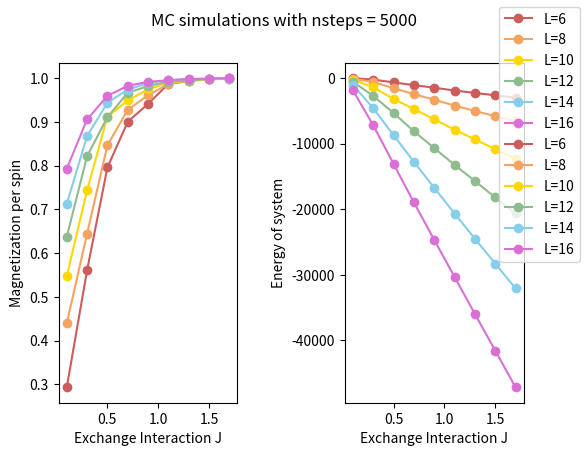

This chart was generated by the following Python code:
import matplotlib.pyplot as plt

#data to plot
J_values = [0.1, 0.3, 0.5, 0.7, 0.9, 1.1, 1.3, 1.5, 1.7]
nsteps = 5000
colors = ['indianred', 'sandybrown', 'gold', 'darkseagreen', 'skyblue', 'orchid']

# L=6:
m6 = [0.2930658107968107, 0.5608109945312206, 0.7959105336859725, 0.9004036877307926, 0.9412224940371476, 0.9869379610306689, 0.9934686538236968, 0.9983668165698817, 0.9999999184462154]
E6 = [-26.399707582544224, -240.29382089534258, -670.488464002583, -1082.191653577397, -1484.092845969597, -1906.2979652268443, -2272.397692790019, -2639.9980877783914, -2998.799745038243]
accept6, hedgehog6, energy6 = 5051.0, 9556.0, 30393.0
duration6 = "0:24:03.489526"

# L=8: 
m8 = [0.4395877154785317, 0.6445970935694791, 0.8466136950107482, 0.9274218867178677, 0.9610924623029006, 0.9865315195529927, 0.9955104564862206, 0.9985034793152983, 0.9999999439252749]
E8 =  [-100.50172239256202, -623.4021148380109, -1552.4969629508635, -2459.7981802571985, -3316.500449975255, -4200.896892895248, -5023.198765214463, -5819.99940006749, -6609.59949006374]
accept8, hedgehog8, energy8 = 4962.0, 8193.0, 31845.0
duration8 = "0:41:38.044132"

# L=10: 
m10 = [0.547682031791818, 0.7436055084506762, 0.9121152801079508, 0.9492045355138358, 0.9741991337972009, 0.9903246523502334, 0.9935497783133092, 0.9975811933368938, 0.9983874723263635]
E10 = [-269.40813158095006, -1421.4134008747985, -3193.504274390707, -4732.704427032361, -6309.003104579309, -7883.701264793778, -9356.1011373952, -10854.000899887518, -12314.800892356583]
accept10, hedgehog10, energy10 =  4660.0, 7304.0, 33036.0
duration10 = "1:03:38.535833"

# L=12: 
m12 = [0.6370102550936452, 0.8217651488267848, 0.9108827258507108, 0.9664299481360145, 0.9821282815926193, 0.9922716700881208, 0.9944452722947997, 0.9985509359010782, 0.9987924344937988]
E12 = [-571.915730624065, -2737.221672488157, -5336.520209970021, -8130.50822396851, -10685.70769406189, -13246.203684579323, -15701.40334701988, -18216.000899865023, -20651.600509961747]
accept12, hedgehog12, energy12 = 4655.0, 6815.0, 33530.0
duration12 = "1:45:16.505007"

# L=14: 
m14 = [0.7126014923040741, 0.8677622570702737, 0.9440171968054748, 0.973801976548091, 0.9887722962967364, 0.995477727088395, 0.9978168420971749, 0.9984405964878283, 0.9990643625696505]
E14 = [-1072.023694600323, -4605.930543742482, -8731.020310039428, -12765.21436573054, -16748.10872893027, -20662.40406948031, -24497.202599649034, -28291.501912266605, -32090.90148728646]
accept14, hedgehog14, energy14 = 4653.0, 6218.0, 34129.
duration14 = "1:07:17.257595"

# L=16: 
m16 = [0.7931394857988107, 0.9055660206009508, 0.9596500078602086, 0.9825397949980026, 0.99158929196212, 0.9953155549574902, 0.9979771732752653, 0.9989353473490994, 0.999893534735103]
E16 = [-1879.4275566453064, -7214.735515538679, -13106.02583423813, -18968.61371835074, -24688.808594014565, -30330.305774278186, -35969.70308709784, -41559.001424848146, -47158.00016998725]
accept16, hedgehog16, energy16 = 4492.0, 5990.0, 34518.0
duration16 = "1:43:20.102093"

magnetizaties = [m6, m8, m10, m12, m14, m16]
energies = [E6, E8, E10, E12, E14, E16]
labels = ['L=6', 'L=8', 'L=10', 'L=12', 'L=14', 'L=16']

fig, axs = plt.subplots(1, 2, figsize=(6, 5))
for i in range(6):
    axs[0].plot(J_values, magnetizaties[i], marker='o', color=colors[i], label=labels[i])
    axs[1].plot(J_values, energies[i], marker='o', color=colors[i], label=labels[i])

for i in range(2):
    axs[i].set_xlabel("Exchange Interaction J")

axs[0].set_ylabel("Magnetization per spin")
axs[1].set_ylabel("Energy of system")

plt.subplots_adjust(wspace=0.6, bottom=0.2)
fig.suptitle('MC simulations with nsteps = {}'.format(nsteps))
fig.legend()
plt.show()
